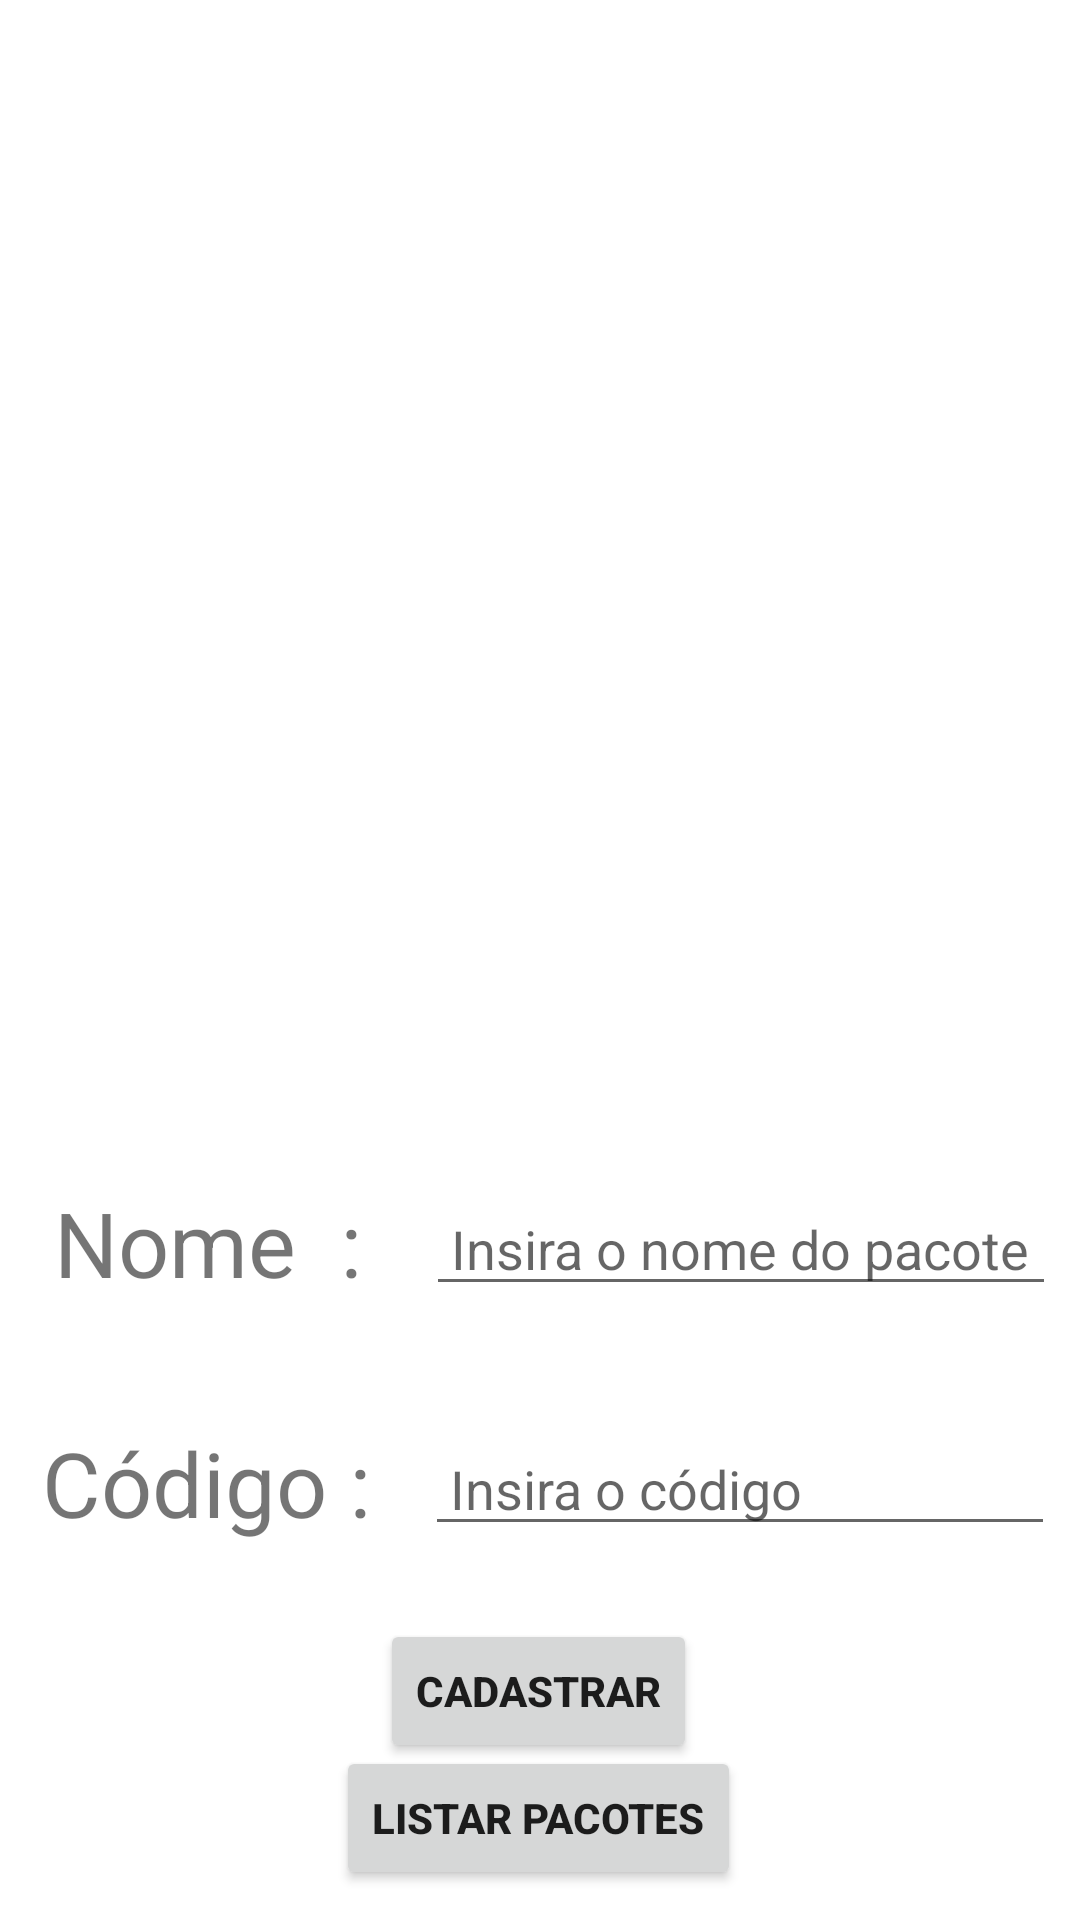

Reconstruct the res/layout file that produces this screen, plus the resources it refers to.
<!-- AndroidManifest.xml: application theme Theme.ProjetoFinalCorreio -->
<!-- res/layout/activity_cadastro.xml -->
<?xml version="1.0" encoding="utf-8"?>
<androidx.constraintlayout.widget.ConstraintLayout xmlns:android="http://schemas.android.com/apk/res/android"
    xmlns:app="http://schemas.android.com/apk/res-auto"
    xmlns:tools="http://schemas.android.com/tools"
    android:layout_width="match_parent"
    android:layout_height="match_parent"
    tools:context=".CadastroActivity">

    <ImageView
        android:id="@+id/imageView4"
        android:layout_width="410dp"
        android:layout_height="330dp"
        app:layout_constraintEnd_toEndOf="parent"
        app:layout_constraintHorizontal_bias="0.0"
        app:layout_constraintStart_toStartOf="parent"
        app:layout_constraintTop_toTopOf="parent"
        app:srcCompat="@drawable/ic_logo_correios" />

    <TextView
        android:id="@+id/txtNome"
        android:layout_width="118dp"
        android:layout_height="52dp"
        android:layout_marginStart="18dp"
        android:layout_marginTop="64dp"
        android:text="Nome  :"
        android:textSize="30sp"
        app:layout_constraintStart_toStartOf="parent"
        app:layout_constraintTop_toBottomOf="@+id/imageView4" />

    <EditText
        android:id="@+id/edtNome"
        android:layout_width="wrap_content"
        android:layout_height="wrap_content"
        android:layout_marginTop="64dp"
        android:ems="10"
        android:hint=" Insira o nome do pacote"
        android:inputType="textPersonName"
        app:layout_constraintEnd_toEndOf="parent"
        app:layout_constraintHorizontal_bias="0.417"
        app:layout_constraintStart_toEndOf="@+id/txtNome"
        app:layout_constraintTop_toBottomOf="@+id/imageView4" />

    <EditText
        android:id="@+id/edtCodigo"
        android:layout_width="wrap_content"
        android:layout_height="wrap_content"
        android:layout_marginTop="144dp"
        android:ems="10"
        android:hint=" Insira o código"
        android:inputType="textPersonName"
        app:layout_constraintEnd_toEndOf="parent"
        app:layout_constraintHorizontal_bias="0.409"
        app:layout_constraintStart_toEndOf="@+id/txtNome"
        app:layout_constraintTop_toBottomOf="@+id/imageView4" />

    <TextView
        android:id="@+id/txtCodigo"
        android:layout_width="wrap_content"
        android:layout_height="wrap_content"
        android:layout_marginStart="14dp"
        android:layout_marginTop="28dp"
        android:text="Código : "
        android:textSize="30sp"
        app:layout_constraintStart_toStartOf="parent"
        app:layout_constraintTop_toBottomOf="@+id/txtNome" />

    <Button
        android:id="@+id/btnCadastrar"
        android:layout_width="wrap_content"
        android:layout_height="wrap_content"
        android:text="Cadastrar"
        android:textStyle="bold"
        app:layout_constraintBottom_toBottomOf="parent"
        app:layout_constraintEnd_toEndOf="parent"
        app:layout_constraintHorizontal_bias="0.498"
        app:layout_constraintStart_toStartOf="parent"
        app:layout_constraintTop_toBottomOf="@+id/edtCodigo"
        app:layout_constraintVertical_bias="0.317" />

    <Button
        android:id="@+id/btnListar"
        android:layout_width="wrap_content"
        android:layout_height="wrap_content"
        android:layout_marginBottom="16dp"
        android:text="Listar Pacotes"
        app:layout_constraintBottom_toBottomOf="parent"
        app:layout_constraintEnd_toEndOf="parent"
        android:textStyle="bold"
        app:layout_constraintHorizontal_bias="0.498"
        app:layout_constraintStart_toStartOf="parent"
        app:layout_constraintTop_toBottomOf="@+id/btnCadastrar" />

</androidx.constraintlayout.widget.ConstraintLayout>
<!-- resources referenced by this layout -->
<resources>
  <style name="Theme.ProjetoFinalCorreio" parent="Theme.MaterialComponents.DayNight.DarkActionBar">
          
          <item name="colorPrimary">@color/Blue</item>
          <item name="colorPrimaryVariant">@color/yellow</item>
          <item name="colorOnPrimary">@color/white</item>
          
          <item name="colorSecondary">@color/teal_200</item>
          <item name="colorSecondaryVariant">@color/teal_700</item>
          <item name="colorOnSecondary">@color/black</item>
          
          <item name="android:statusBarColor" tools:targetApi="l">?attr/colorPrimaryVariant</item>
          
      </style>
  <color name="Blue">#0088BC</color>
  <color name="yellow">#EABE00</color>
  <color name="white">#FFFFFFFF</color>
  <color name="teal_200">#FF03DAC5</color>
  <color name="teal_700">#FF018786</color>
  <color name="black">#FF000000</color>
</resources>
